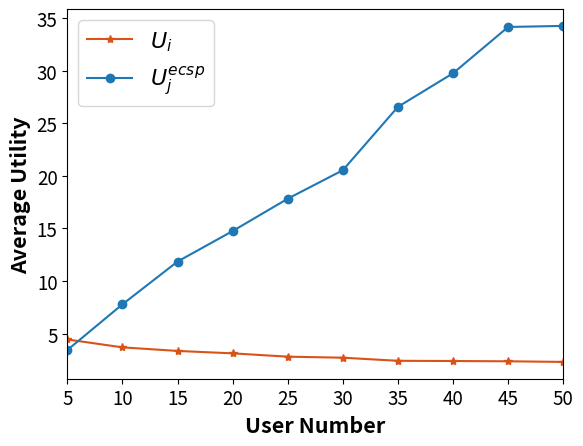

Write Python code to recreate this figure.
import matplotlib.pyplot as plt
# 预设字体格式，并传给rc方法
import numpy as np

# 四组数据
np.set_printoptions(precision=16)

U_user_v, U_S_t_v, U_vop_v = [4.446175506742655, 3.695959251718796, 3.3560239647087537, 3.1266285981296327,
                              2.810665575000767, 2.7129759519862087, 2.4179068202155336, 2.398926291315448,
                              2.3720723742150187, 2.311940957465355], [3.4356828992203714, 7.783528623816274,
                                                                       11.848873440756568, 14.749141407737547,
                                                                       17.82519758748793, 20.53470142991458,
                                                                       26.556771266340263, 29.75162665016549,
                                                                       34.15105599500961, 34.249211231658364], [
                                 0.8475742403409048, 2.144062817939837, 4.239640238488973, 6.066094557230833,
                                 7.486556260650842, 10.30827288531596, 11.049425908999307, 14.475436553734891,
                                 16.07045486722827, 19.22405029864413]

U_ECSP = np.array([[3.5574011005701958, 3.563000262143963, 3.1866473349469566],
                   [7.9641130174053085, 8.198163705975182, 7.188309148068331],
                   [12.236110493722173, 12.153446487090557, 11.157063341456972],
                   [14.790094100961976, 15.654311293663495, 13.803018828587168],
                   [17.56892440436155, 19.157972198771482, 16.74869615933077],
                   [20.294846154508626, 21.832854271170557, 19.476403864064565],
                   [26.349159020997543, 28.627071938477297, 24.69408283954595],
                   [29.669165612428245, 31.731240731507555, 27.854473606560674],
                   [33.54744434925621, 36.82040179331902, 32.085321842453574],
                   [33.32781279611168, 36.74556147649903, 32.674259422364386]])
# U_S_t_v = [U_S_t_v[i] * (i + 1) for i in range(len(U_S_t_v))]
# 绘制折线图
# plt.plot(range(len(U_user_v)), U_user_v, label='用户的平均效益值', marker='.')
# plt.plot(range(len(U_S_t_v[:,0])), U_S_t_v[:,0], label='云服务器的效益值', marker='o')
# plt.plot(range(len(U_S_t_v[:,1])), U_S_t_v[:,1], label='M1服务器的效益值', marker='s')
# plt.plot(range(len(U_S_t_v[:,2])), U_S_t_v[:,2], label='M2服务器的效益值', marker='^')
# plt.plot(range(len(U_vop_v)), U_vop_v, label='vop的效益值', marker='x')

# 绘制折线图
plt.plot(range(len(U_user_v)), U_user_v, label='$U_{i}$', marker='*', color='#d95319')
plt.plot(range(len(U_S_t_v)), U_S_t_v, label='$U^{ecsp}_{j}$', marker='o')
# plt.plot(range(len(U_ECSP[:, 0])), U_ECSP[:, 0], label='$U_{j=1}$', marker='.', color='red')
# plt.plot(range(len(U_ECSP[:, 0])), U_ECSP[:, 1], label='$U_{j=2}$', marker='o', color='black')
# plt.plot(range(len(U_ECSP[:, 0])), U_ECSP[:, 2], label='$U_{j=3}$', marker='s', color='orange')
# plt.plot(range(len(U_vop_v)), U_vop_v, label='$U_{vop}$', marker='^', color='green')
# 添加图例
plt.legend()
plt.xlim(0, 9)
# 添加标题和轴标签
plt.xlabel('User Number', fontweight='bold', fontsize=15.5)
plt.ylabel('Average Utility', fontweight='bold', fontsize=15.5)
plt.xticks(range(len(U_user_v)), range(5, 55, 5), fontsize=13.5)  # 修改x轴刻度字体大小
plt.yticks(fontsize=13.5)  # 修改y轴刻度字体大小
# 添加图例并设置字体大小
# 设置图例并显示
# plt.ylim(45, 50)
# plt.legend(loc='upper center', ncol=5, fontsize=12)
plt.legend(fontsize='16')
# 显示图形

plt.show()
